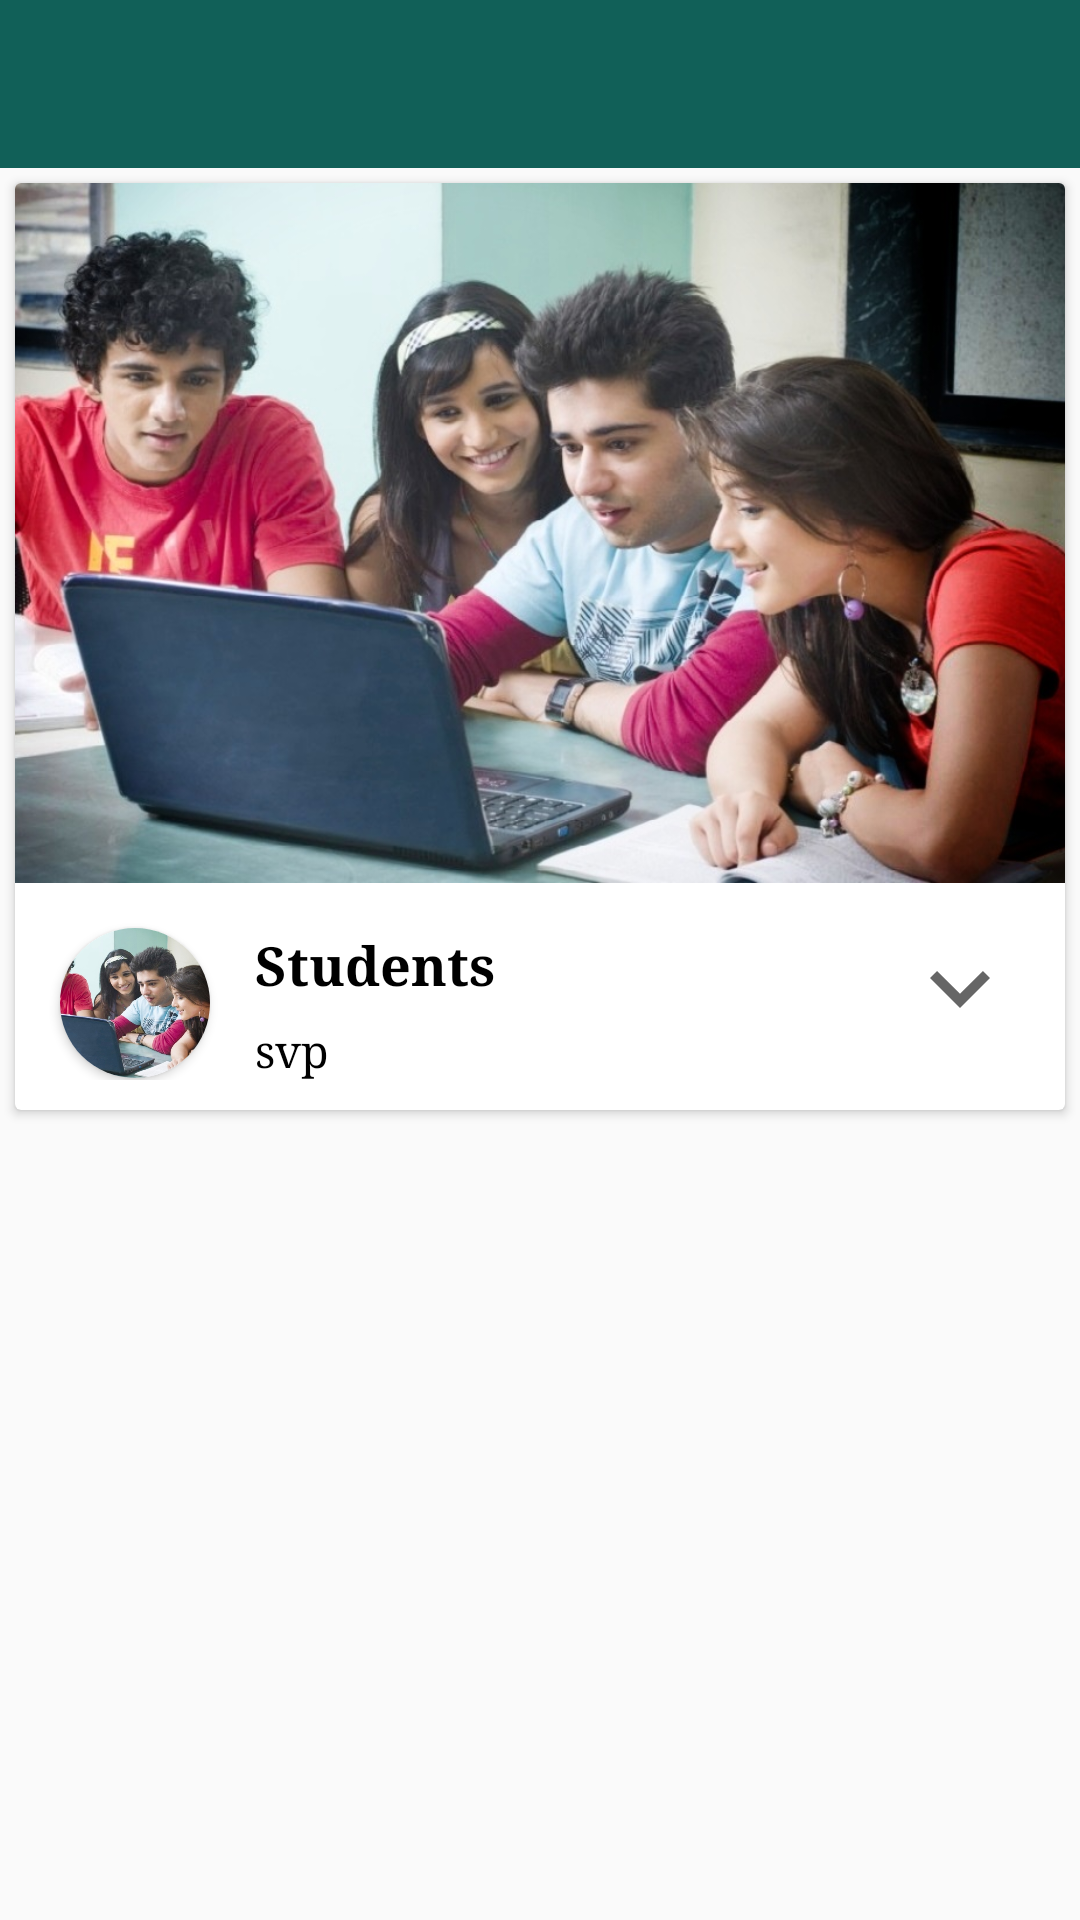

The Android layout XML behind this screen, and the referenced resources:
<!-- AndroidManifest.xml: application theme AppTheme -->
<!-- res/layout/activity_expandable_listview.xml -->
<?xml version="1.0" encoding="UTF-8"?>
<androidx.constraintlayout.widget.ConstraintLayout xmlns:android="http://schemas.android.com/apk/res/android"
    xmlns:aapt="http://schemas.android.com/aapt"
    xmlns:app="http://schemas.android.com/apk/res-auto"
    android:layout_width="match_parent"
    android:layout_height="match_parent">

    <androidx.appcompat.widget.Toolbar
        android:id="@+id/toolbar"
        android:layout_width="match_parent"
        android:layout_height="?attr/actionBarSize"
        android:background="@color/colorPrimary"
        android:theme="@style/ThemeOverlay.AppCompat.Dark.ActionBar"
        app:layout_constraintEnd_toEndOf="parent"
        app:layout_constraintStart_toStartOf="parent"
        app:layout_constraintTop_toTopOf="parent" />


    <androidx.cardview.widget.CardView
        android:id="@+id/main_card"
        android:layout_width="match_parent"
        android:layout_height="wrap_content"
        android:layout_margin="5dp"
        app:layout_constraintEnd_toEndOf="parent"
        app:layout_constraintStart_toStartOf="parent"
        app:layout_constraintTop_toBottomOf="@+id/toolbar">


        <androidx.constraintlayout.widget.ConstraintLayout
            android:id="@+id/con"
            android:layout_width="match_parent"
            android:layout_height="wrap_content"
            android:layout_marginBottom="10dp">

            <ImageView
                android:id="@+id/big_image"
                android:layout_width="0dp"
                android:layout_height="0dp"
                android:scaleType="centerCrop"

                app:layout_constraintDimensionRatio="H,15:10"
                app:layout_constraintEnd_toEndOf="parent"
                app:layout_constraintStart_toStartOf="parent"
                app:layout_constraintTop_toTopOf="parent"
                app:srcCompat="@drawable/students" />


            <androidx.cardview.widget.CardView
                android:id="@+id/cardView"
                android:layout_width="50dp"
                android:layout_height="50dp"
                android:layout_marginLeft="15dp"
                android:layout_marginTop="15dp"
                app:cardCornerRadius="30dp"
                app:layout_constraintStart_toStartOf="parent"
                app:layout_constraintTop_toBottomOf="@+id/big_image">

                <ImageView
                    android:id="@+id/small_image"
                    android:layout_width="50dp"
                    android:layout_height="50dp"
                    android:scaleType="centerCrop"
                    android:src="@drawable/students" />

            </androidx.cardview.widget.CardView>

            <TextView
                android:id="@+id/name"
                android:layout_width="0dp"
                android:layout_height="wrap_content"
                android:layout_marginLeft="15dp"
                android:layout_marginTop="15dp"
                android:fontFamily="serif"
                android:gravity="center"
                android:text="Students"
                android:textColor="#000000"
                android:textSize="18dp"
                android:textStyle="bold"
                app:layout_constraintStart_toEndOf="@+id/cardView"
                app:layout_constraintTop_toBottomOf="@+id/big_image" />

            <TextView
                android:id="@+id/description"
                android:layout_width="0dp"
                android:layout_height="wrap_content"
                android:layout_marginLeft="15dp"
                android:layout_marginTop="6dp"
                android:fontFamily="serif"
                android:gravity="center"
                android:text="svp"
                android:textColor="#000000"
                android:textSize="15dp"
                app:layout_constraintStart_toEndOf="@+id/cardView"
                app:layout_constraintTop_toBottomOf="@+id/name" />

            <Button
                android:id="@+id/down"
                android:layout_width="40dp"
                android:layout_height="40dp"
                android:layout_marginRight="15dp"
                android:background="@drawable/down"
                app:layout_constraintEnd_toEndOf="parent"
                app:layout_constraintTop_toTopOf="@+id/cardView" />


            <androidx.constraintlayout.widget.ConstraintLayout
                android:id="@+id/expandabale"
                android:layout_width="match_parent"
                android:layout_height="wrap_content"
                android:visibility="gone"
                app:layout_constraintEnd_toEndOf="parent"
                app:layout_constraintStart_toStartOf="parent"
                app:layout_constraintTop_toBottomOf="@+id/description">

                <TextView
                    android:id="@+id/textView16"
                    android:layout_width="wrap_content"
                    android:layout_height="wrap_content"
                    android:layout_margin="10dp"
                    android:padding="5dp"
                    android:text="A paragraph is a series of related sentences developing a central idea, called the topic. Try to think about paragraphs in terms of thematic unity: a paragraph is a sentence or a group of sentences that supports one central, unified idea. Paragraphs add one idea at a time to your broader argument."
                    android:textColor="#fd434343"
                    android:textSize="13dp"
                    app:layout_constraintBottom_toBottomOf="parent"
                    app:layout_constraintEnd_toEndOf="parent"
                    app:layout_constraintStart_toStartOf="parent"
                    app:layout_constraintTop_toTopOf="parent" />

            </androidx.constraintlayout.widget.ConstraintLayout>

        </androidx.constraintlayout.widget.ConstraintLayout>

    </androidx.cardview.widget.CardView>

</androidx.constraintlayout.widget.ConstraintLayout>
<!-- resources referenced by this layout -->
<resources>
  <color name="colorPrimary">#116058</color>
  <!-- drawable down (drawable) -->
  <?xml version="1.0"?>
      <vector xmlns:android="http://schemas.android.com/apk/res/android" android:width="100dp" android:viewportWidth="24" android:viewportHeight="24" android:tint="?attr/colorControlNormal" android:height="100dp">
  
      <path android:pathData="M7.41,8.59L12,13.17l4.59,-4.58L18,10l-6,6 -6,-6 1.41,-1.41z" android:fillColor="@android:color/black"/>
  
  </vector>
  <!-- drawable students: jpeg bitmap (drawable, 188798 bytes) -->
  <style parent="Theme.AppCompat.Light.NoActionBar" name="AppTheme">
  
      
  
  
      <item name="colorPrimary">@color/colorPrimary</item>
  
      <item name="colorPrimaryDark">@color/colorPrimaryDark</item>
  
      <item name="colorAccent">@color/colorAccent</item>
  
  </style>
  <color name="colorPrimaryDark">#0F4C47</color>
  <color name="colorAccent">#BF0D0D</color>
</resources>
